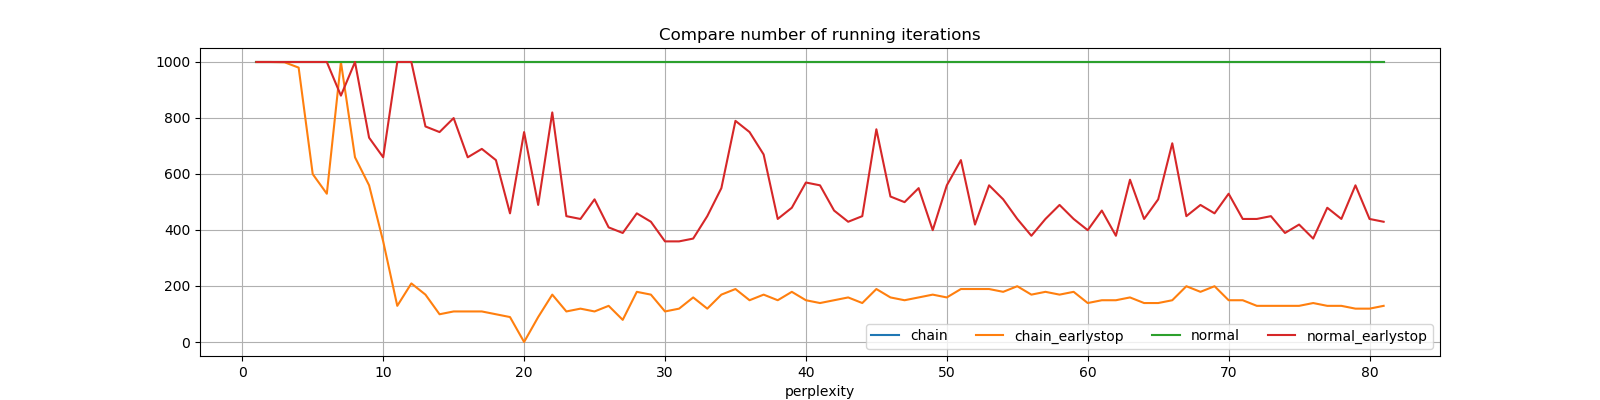

Source data for this figure (header and first rows):
perplexity, chain, chain_earlystop, normal, normal_earlystop
1, 999, 999, 999, 999
2, 999, 999, 999, 999
3, 999, 998, 999, 999
4, 999, 979, 999, 999
5, 999, 599, 999, 999
6, 999, 529, 999, 999
7, 999, 999, 999, 879
8, 999, 659, 999, 999
9, 999, 559, 999, 729
10, 999, 359, 999, 659
11, 999, 129, 999, 999
12, 999, 209, 999, 999
13, 999, 169, 999, 769
14, 999, 99, 999, 749
15, 999, 109, 999, 799
16, 999, 109, 999, 659
17, 999, 109, 999, 689
18, 999, 99, 999, 649
19, 999, 89, 999, 459
20, 999, 0.0, 999, 749
21, 999, 89, 999, 489
22, 999, 169, 999, 819
23, 999, 109, 999, 449
24, 999, 119, 999, 439
25, 999, 109, 999, 509
26, 999, 129, 999, 409
27, 999, 79, 999, 389
28, 999, 179, 999, 459
29, 999, 169, 999, 429
30, 999, 109, 999, 359
31, 999, 119, 999, 359
32, 999, 159, 999, 369
33, 999, 119, 999, 449
34, 999, 169, 999, 549
35, 999, 189, 999, 789
36, 999, 149, 999, 749
37, 999, 169, 999, 669
38, 999, 149, 999, 439
39, 999, 179, 999, 479
40, 999, 149, 999, 569
41, 999, 139, 999, 559
42, 999, 149, 999, 469
43, 999, 159, 999, 429
44, 999, 139, 999, 449
45, 999, 189, 999, 759
46, 999, 159, 999, 519
47, 999, 149, 999, 499
48, 999, 159, 999, 549
49, 999, 169, 999, 399
50, 999, 159, 999, 559
51, 999, 189, 999, 649
52, 999, 189, 999, 419
53, 999, 189, 999, 559
54, 999, 179, 999, 509
55, 999, 199, 999, 439
56, 999, 169, 999, 379
57, 999, 179, 999, 439
58, 999, 169, 999, 489
59, 999, 179, 999, 439
60, 999, 139, 999, 399
... 21 more rows
